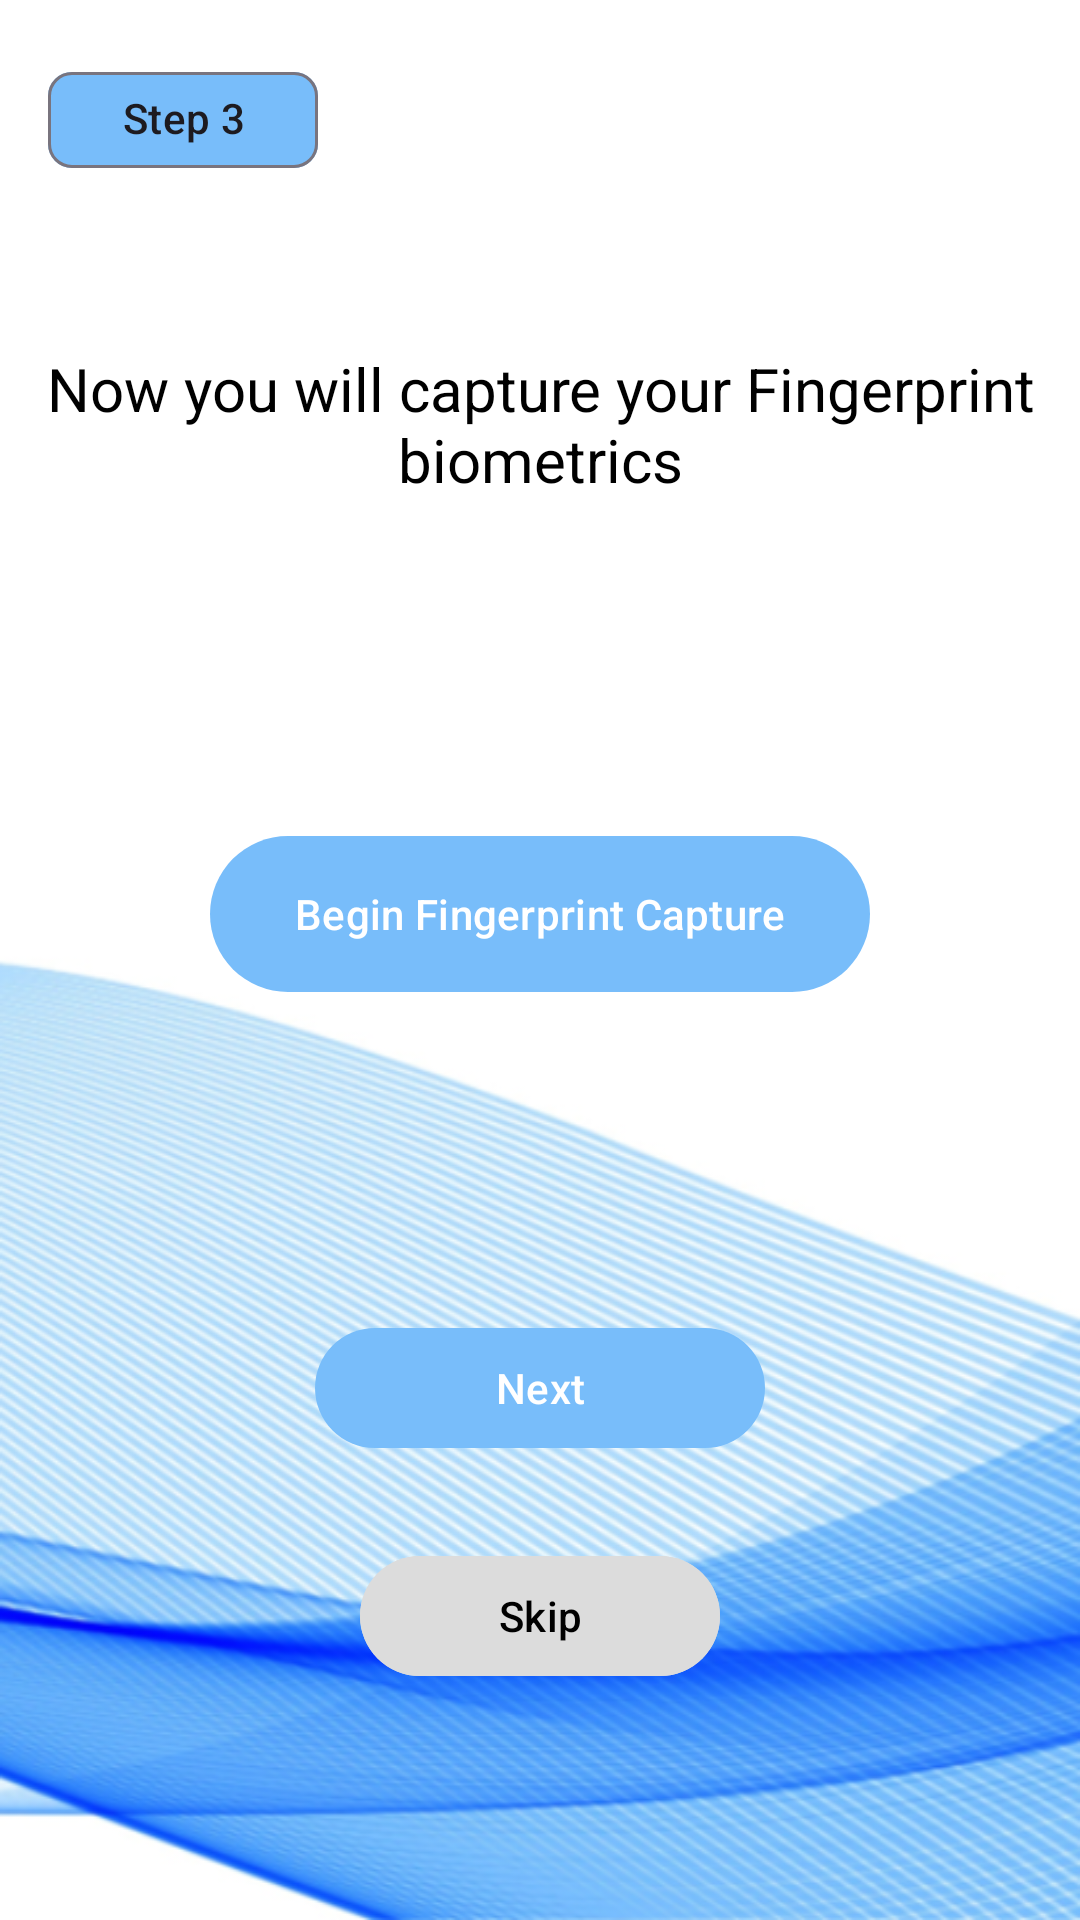

This screen was rendered from an Android layout file. Write that file and the resources it references.
<!-- AndroidManifest.xml: application theme Theme.Panoptes -->
<!-- res/layout/activity_step3.xml -->
<?xml version="1.0" encoding="utf-8"?>
<androidx.constraintlayout.widget.ConstraintLayout xmlns:android="http://schemas.android.com/apk/res/android"
    xmlns:app="http://schemas.android.com/apk/res-auto"
    xmlns:tools="http://schemas.android.com/tools"
    android:layout_width="match_parent"
    android:background="@drawable/android_backdrop_nomab"
    android:layout_height="match_parent">

    <com.google.android.material.chip.Chip
        android:id="@+id/chip2"
        android:layout_width="90dp"
        android:layout_height="wrap_content"
        android:layout_marginStart="16dp"
        android:layout_marginTop="16dp"
        android:backgroundTint="@color/primary_blue"
        android:text="Step 3"
        android:textAlignment="center"
        app:layout_constraintStart_toStartOf="parent"
        app:layout_constraintTop_toTopOf="parent" />

    <TextView
        android:id="@+id/textView9"
        android:layout_width="wrap_content"
        android:layout_height="wrap_content"
        android:layout_marginTop="52dp"
        android:text="Now you will capture your Fingerprint biometrics"
        android:textAlignment="center"
        android:textColor="@color/black"
        android:textSize="20sp"
        app:layout_constraintEnd_toEndOf="parent"
        app:layout_constraintStart_toStartOf="parent"
        app:layout_constraintTop_toBottomOf="@+id/chip2" />

    <ImageView
        android:id="@+id/imageView6"
        android:layout_width="wrap_content"
        android:layout_height="wrap_content"
        android:layout_marginTop="52dp"
        android:src="@drawable/fingerprint_scan"
        app:layout_constraintEnd_toEndOf="parent"
        app:layout_constraintStart_toStartOf="parent"
        app:layout_constraintTop_toBottomOf="@+id/textView9" />

    <com.google.android.material.button.MaterialButton
        android:id="@+id/Begin_fingerprint_capture"
        android:layout_width="220dp"
        android:layout_height="60dp"
        android:layout_marginTop="56dp"
        android:text="Begin Fingerprint Capture"
        app:layout_constraintEnd_toEndOf="parent"
        app:layout_constraintStart_toStartOf="parent"
        app:layout_constraintTop_toBottomOf="@+id/imageView6" />

    <com.google.android.material.button.MaterialButton
        android:id="@+id/Next_button"
        android:layout_width="150dp"
        android:layout_height="wrap_content"
        android:layout_marginTop="104dp"
        android:text="Next"
        app:layout_constraintEnd_toEndOf="parent"
        app:layout_constraintStart_toStartOf="parent"
        app:layout_constraintTop_toBottomOf="@+id/Begin_fingerprint_capture" />

    <com.google.android.material.button.MaterialButton
        android:id="@+id/skip_button"
        android:layout_width="120dp"
        android:layout_height="wrap_content"
        android:layout_marginTop="28dp"
        android:backgroundTint="@color/light_grey"
        android:text="Skip"
        android:textColor="@color/black"
        app:layout_constraintBottom_toBottomOf="parent"
        app:layout_constraintEnd_toEndOf="parent"
        app:layout_constraintStart_toStartOf="parent"
        app:layout_constraintTop_toBottomOf="@+id/Next_button"
        app:layout_constraintVertical_bias="0.0" />


</androidx.constraintlayout.widget.ConstraintLayout>
<!-- resources referenced by this layout -->
<resources>
  <color name="black">#FF000000</color>
  <color name="light_grey">#DCDCDC</color>
  <color name="primary_blue">#78BDFA</color>
  <!-- drawable android_backdrop_nomab: png bitmap (drawable, 246529 bytes) -->
  <style name="Theme.Panoptes" parent="Base.Theme.Panoptes" />
  <style name="Base.Theme.Panoptes" parent="Theme.Material3.DayNight.NoActionBar">
          
          <item name="colorPrimary">@color/primary_blue</item>
          <item name="colorPrimaryVariant">@color/secondary_dark_blue</item>
  
          
          <item name="colorSecondary">@color/secondary_dark_blue</item>
  
          
          <item name="android:colorBackground">@color/white</item>
  
          
          <item name="colorSurface">@color/white</item>
  
          
          <item name="android:textColorPrimary">@color/black</item>
          <item name="android:textColorSecondary">@color/grey</item>
  
          
          <item name="android:colorButtonNormal">@color/primary_blue</item>
          <item name="android:textColor">@color/white</item>
  
          
          <item name="colorOnSurfaceVariant">@color/grey</item>
      </style>
  <color name="secondary_dark_blue">#2D9BF0</color>
  <color name="white">#FFFFFFFF</color>
  <color name="grey">#B0B0B0</color>
</resources>
